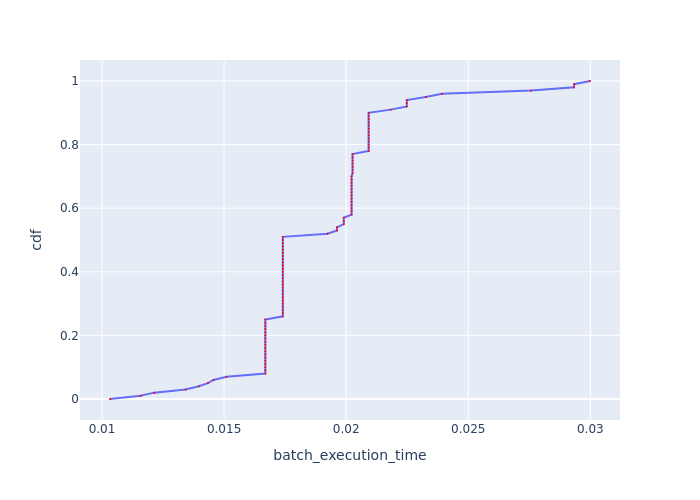

The table this chart was drawn from, first rows:
, cdf, batch_execution_time
0, 0.0, 0.01033
1, 0.01, 0.01157
2, 0.02, 0.01214
3, 0.03, 0.01342
4, 0.04, 0.01397
5, 0.05, 0.01434
6, 0.06, 0.01457
7, 0.07, 0.0151
8, 0.08, 0.01669
9, 0.09, 0.01669
10, 0.1, 0.01669
11, 0.11, 0.01669
12, 0.12, 0.01669
13, 0.13, 0.01669
14, 0.14, 0.01669
15, 0.15, 0.01669
16, 0.16, 0.01669
17, 0.17, 0.01669
18, 0.18, 0.01669
19, 0.19, 0.01669
20, 0.2, 0.01669
21, 0.21, 0.01669
22, 0.22, 0.01669
23, 0.23, 0.01669
24, 0.24, 0.01669
25, 0.25, 0.01669
26, 0.26, 0.0174
27, 0.27, 0.0174
28, 0.28, 0.0174
29, 0.29, 0.0174
30, 0.3, 0.0174
31, 0.31, 0.0174
32, 0.32, 0.0174
33, 0.33, 0.0174
34, 0.34, 0.0174
35, 0.35, 0.0174
36, 0.36, 0.0174
37, 0.37, 0.0174
38, 0.38, 0.0174
39, 0.39, 0.0174
40, 0.4, 0.0174
41, 0.41, 0.0174
42, 0.42, 0.0174
43, 0.43, 0.0174
44, 0.44, 0.0174
45, 0.45, 0.0174
46, 0.46, 0.0174
47, 0.47, 0.0174
48, 0.48, 0.0174
49, 0.49, 0.0174
50, 0.5, 0.0174
51, 0.51, 0.0174
52, 0.52, 0.01924
53, 0.53, 0.01962
54, 0.54, 0.01962
55, 0.55, 0.0199
56, 0.56, 0.0199
57, 0.57, 0.0199
58, 0.58, 0.02022
59, 0.59, 0.02022
... 41 more rows
